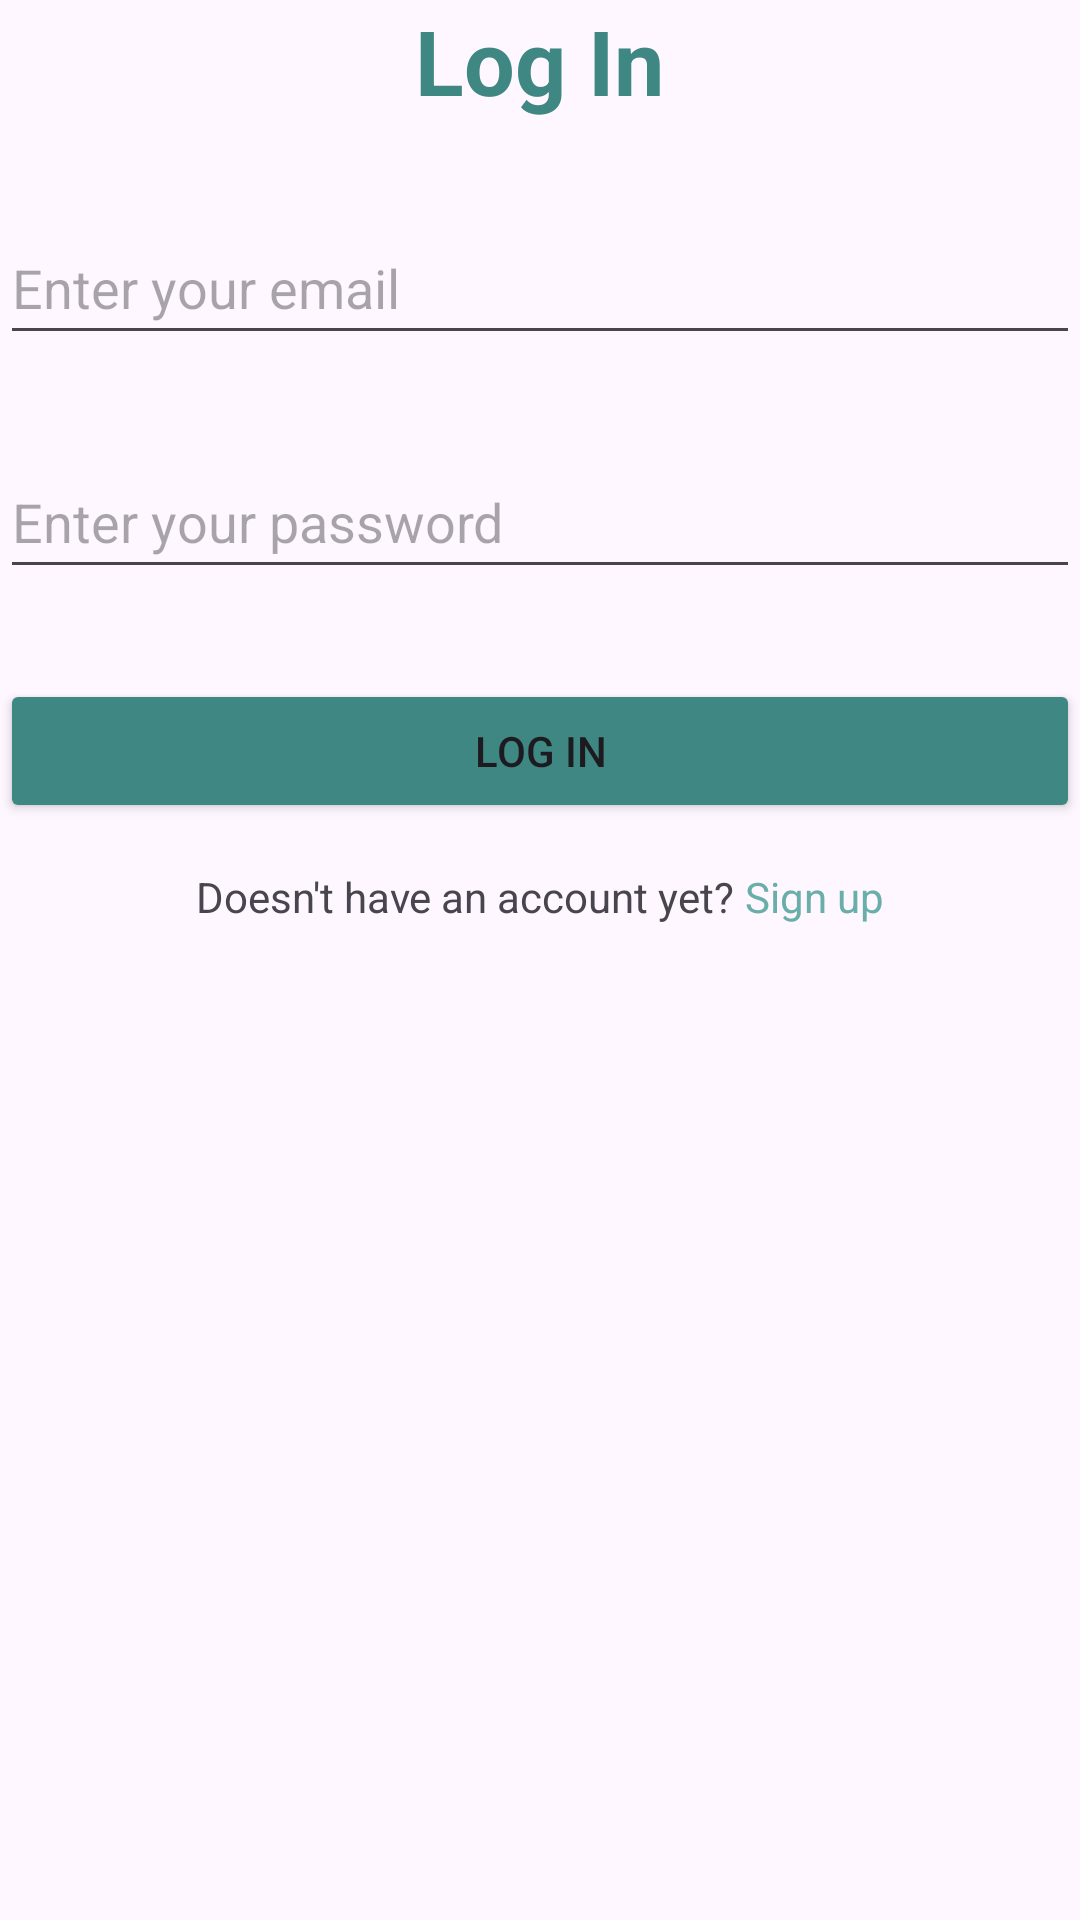

Here is an Android app screen rendered from its layout file. Give the layout XML and the strings, colors and styles it references.
<!-- AndroidManifest.xml: application theme Theme.Walletku -->
<!-- res/layout/activity_login.xml -->
<?xml version="1.0" encoding="utf-8"?>
<ScrollView xmlns:android="http://schemas.android.com/apk/res/android"
    xmlns:app="http://schemas.android.com/apk/res-auto"
    xmlns:tools="http://schemas.android.com/tools"
    android:id="@+id/main"
    android:layout_width="match_parent"
    android:layout_height="match_parent"
    android:orientation="vertical"
    android:layout_marginHorizontal="30dp"
    android:layout_marginVertical="50dp"
    tools:context=".view.LoginActivity">

    <LinearLayout
        android:layout_width="match_parent"
        android:layout_height="match_parent"
        android:orientation="vertical">

        <TextView
            android:layout_width="wrap_content"
            android:layout_height="wrap_content"
            android:id="@+id/tvLogin"
            android:textSize="30sp"
            android:textColor="@color/deep_green"
            android:textStyle="bold"
            android:layout_marginBottom="15dp"
            android:layout_gravity="center"
            android:text="Log In"/>

        <EditText
            android:layout_width="match_parent"
            android:layout_height="48dp"
            android:inputType="textEmailAddress"
            android:hint="Enter your email"
            android:layout_marginVertical="15dp"
            android:id="@+id/etEmail"/>

        <EditText
            android:layout_width="match_parent"
            android:layout_height="48dp"
            android:inputType="textPassword"
            android:hint="Enter your password"
            android:layout_marginVertical="15dp"
            android:id="@+id/etPassword"/>

        <Button
            android:layout_width="match_parent"
            android:layout_height="wrap_content"
            android:id="@+id/btnLogin"
            android:backgroundTint="@color/deep_green"
            android:layout_marginVertical="15dp"
            android:text="Log In"/>

        <LinearLayout
            android:layout_width="wrap_content"
            android:layout_height="wrap_content"
            android:orientation="horizontal"
            android:layout_gravity="center">
            <TextView
                android:layout_width="wrap_content"
                android:layout_height="wrap_content"
                android:text="Doesn't have an account yet? "/>
            <TextView
                android:id="@+id/tvToRegister"
                android:layout_width="wrap_content"
                android:layout_height="wrap_content"
                android:textColor="@color/light_green"
                android:text="Sign up"/>
        </LinearLayout>

    </LinearLayout>


</ScrollView>
<!-- resources referenced by this layout -->
<resources>
  <color name="deep_green">#3F8782</color>
  <color name="light_green">#69AEA9</color>
  <style name="Theme.Walletku" parent="Base.Theme.Walletku" />
  <style name="Base.Theme.Walletku" parent="Theme.Material3.DayNight.NoActionBar">
          
          
      </style>
</resources>
